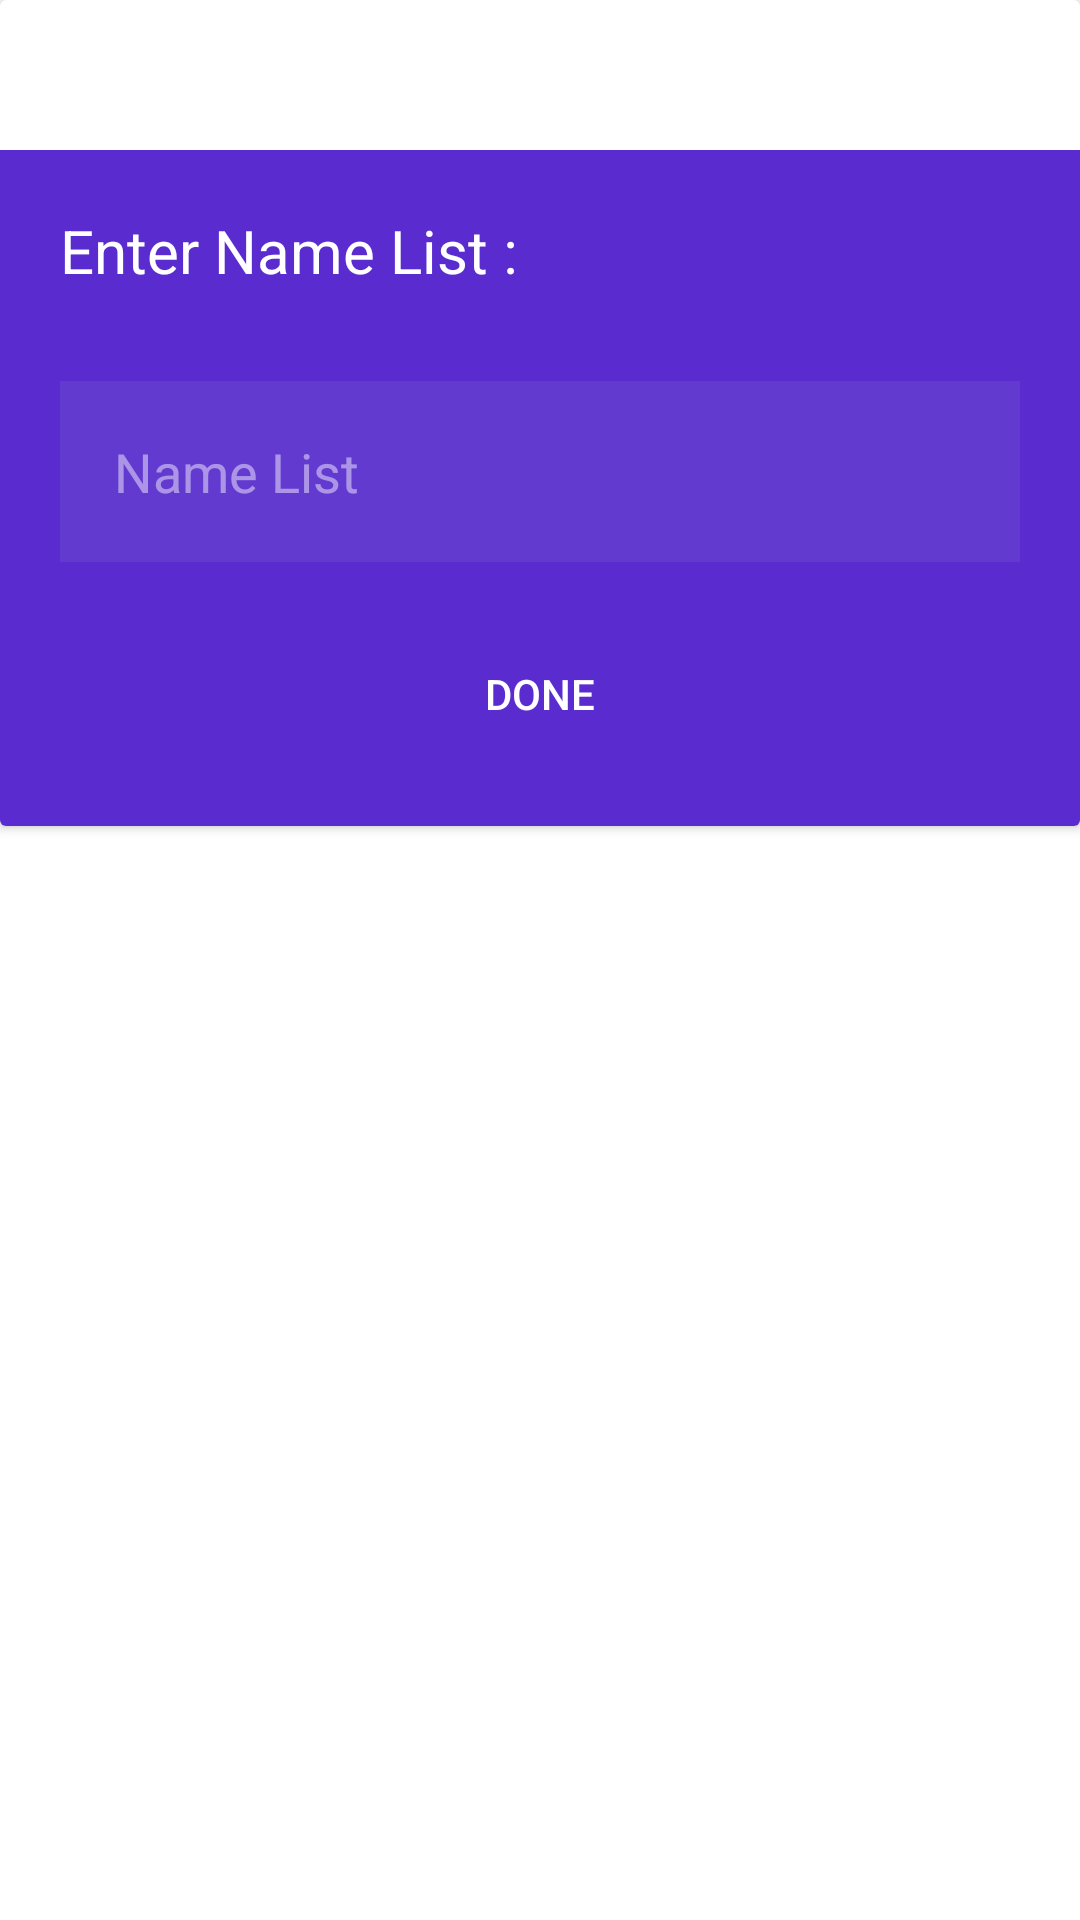

This screen was rendered from an Android layout file. Write that file and the resources it references.
<!-- AndroidManifest.xml: application theme Theme.Os -->
<!-- res/layout/on.xml -->
<?xml version="1.0" encoding="utf-8"?>
<LinearLayout xmlns:android="http://schemas.android.com/apk/res/android"
    android:id="@+id/layout_id"
    android:layout_width="match_parent"
    android:layout_height="match_parent"
    android:orientation="vertical">

    <androidx.cardview.widget.CardView
        android:layout_width="wrap_content"
        android:layout_height="wrap_content">

        <RelativeLayout
            android:layout_width="match_parent"
            android:layout_height="wrap_content"
            android:background="#5A2CCF"
            android:padding="20dp"
            android:layout_marginTop="50dp"
            >

            <TextView
                android:id="@+id/addList"
                android:layout_width="wrap_content"
                android:layout_height="wrap_content"
                android:text="Enter Name List :"
                android:textColor="#FFFF"
                android:textSize="20dp"

                />

            <EditText
                android:id="@+id/editText_listName"
                android:layout_width="match_parent"
                android:layout_height="wrap_content"
                android:layout_below="@+id/addList"
                android:layout_centerHorizontal="true"
                android:background="#6C49D1"
                android:hint="Name List "
                android:padding="18dp"
                android:textColor="#FFFF"
                android:textColorHint="@color/white"
                android:alpha="0.5"
                android:layout_marginTop="30dp"
                />

            <Button
                android:id="@+id/saveList"
                android:layout_width="200dp"
                android:layout_height="wrap_content"
                android:layout_below="@+id/editText_listName"
                android:layout_marginTop="20dp"
                android:layout_centerHorizontal="true"
                android:background="@drawable/button"
                android:text="Done"
                android:textColor="#FFFFFF"

                />

        </RelativeLayout>

    </androidx.cardview.widget.CardView>

</LinearLayout>
<!-- resources referenced by this layout -->
<resources>
  <color name="white">#FFFFFFFF</color>
  <style name="Theme.Os" parent="Theme.MaterialComponents.DayNight.DarkActionBar">
          
          <item name="colorPrimary">@color/purple_500</item>
          <item name="colorPrimaryVariant">@color/purple_700</item>
          <item name="colorOnPrimary">@color/white</item>
          
          <item name="colorSecondary">@color/teal_200</item>
          <item name="colorSecondaryVariant">@color/teal_700</item>
          <item name="colorOnSecondary">@color/black</item>
          
          <item name="android:statusBarColor" tools:targetApi="l">?attr/colorPrimaryVariant</item>
          
      </style>
  <color name="purple_500">#FF6200EE</color>
  <color name="purple_700">#FF3700B3</color>
  <color name="teal_200">#FF03DAC5</color>
  <color name="teal_700">#FF018786</color>
  <color name="black">#FF000000</color>
</resources>
